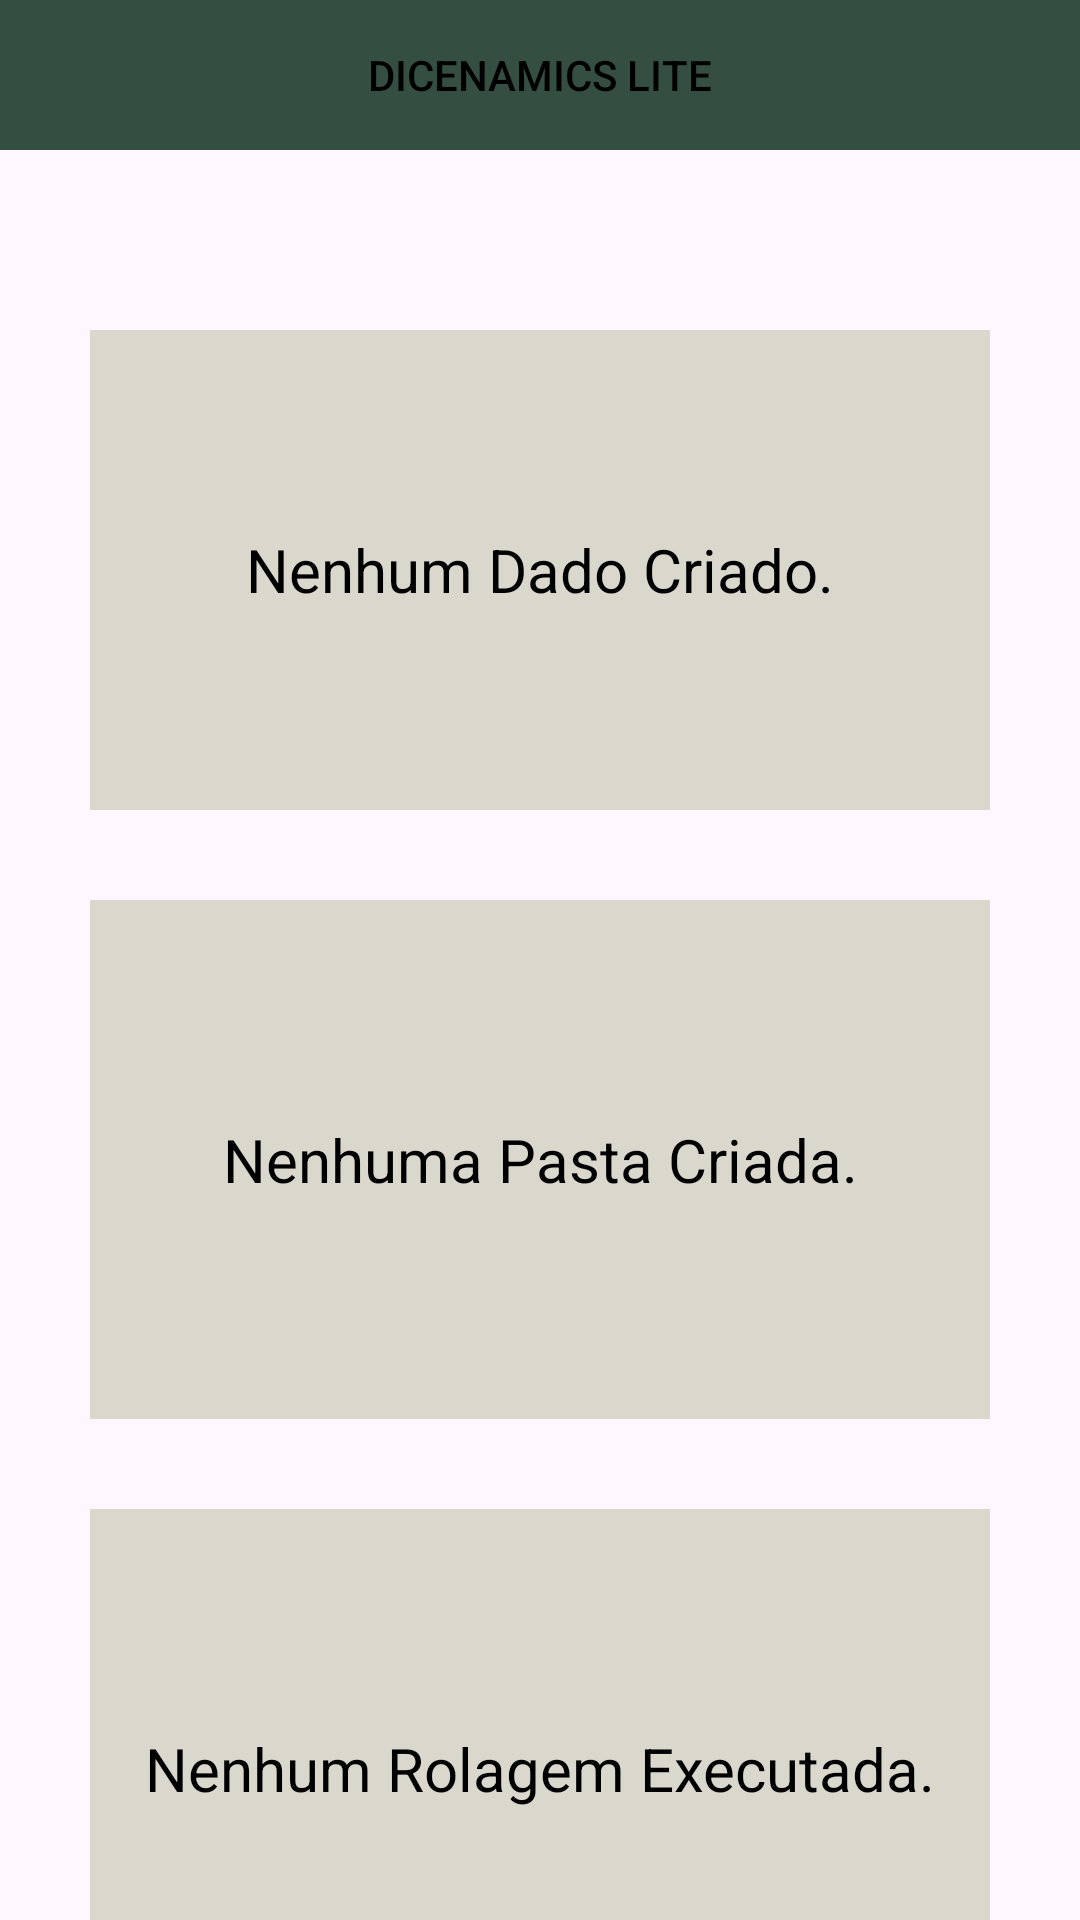

The Android layout XML behind this screen, and the referenced resources:
<!-- AndroidManifest.xml: application theme Theme.DicenamicsLITE -->
<!-- res/layout/fragment_inicial.xml -->
<?xml version="1.0" encoding="utf-8"?>
<androidx.constraintlayout.widget.ConstraintLayout xmlns:android="http://schemas.android.com/apk/res/android"
    xmlns:app="http://schemas.android.com/apk/res-auto"
    xmlns:tools="http://schemas.android.com/tools"
    android:layout_width="match_parent"
    android:layout_height="match_parent"
    tools:context=".appLite.ui.inicial.InicialFragment">

    <LinearLayout
        android:id="@+id/linearLayout2"
        android:layout_width="match_parent"
        android:layout_height="682dp"
        android:orientation="vertical"
        app:layout_constraintStart_toStartOf="parent"
        app:layout_constraintTop_toBottomOf="@+id/linearLayout">

        <TextView
            android:id="@+id/textDado"
            android:layout_width="match_parent"
            android:layout_height="160dp"
            android:layout_marginStart="30dp"
            android:layout_marginTop="60dp"
            android:layout_marginEnd="30dp"
            android:background="@color/grayGreen"
            android:baselineAligned="false"
            android:gravity="center"
            android:text="Nenhum Dado Criado."
            android:textAlignment="center"
            android:textColor="#000000"
            android:textSize="20sp" />

        <TextView
            android:id="@+id/textPasta"
            android:layout_width="match_parent"
            android:layout_height="173dp"
            android:layout_marginStart="30dp"
            android:layout_marginTop="30dp"
            android:layout_marginEnd="30dp"
            android:layout_marginBottom="30dp"
            android:background="@color/grayGreen"
            android:baselineAligned="false"
            android:gravity="center"
            android:text="Nenhuma Pasta Criada."
            android:textAlignment="center"
            android:textColor="#000000"
            android:textSize="20sp" />

        <TextView
            android:id="@+id/textRolagem"
            android:layout_width="match_parent"
            android:layout_height="173dp"
            android:layout_marginStart="30dp"
            android:layout_marginEnd="30dp"
            android:background="@color/grayGreen"
            android:baselineAligned="false"
            android:gravity="center"
            android:text="Nenhum Rolagem Executada."
            android:textAlignment="center"
            android:textColor="#000000"
            android:textSize="20sp" />

    </LinearLayout>

    <LinearLayout
        android:id="@+id/linearLayout"
        android:layout_width="match_parent"
        android:layout_height="wrap_content"
        android:background="@color/darkGreen"
        app:layout_constraintBottom_toTopOf="@+id/linearLayout2"
        app:layout_constraintStart_toStartOf="parent">

        <ImageButton
            android:id="@+id/btnMenuInicial"
            android:layout_width="50dp"
            android:layout_height="50dp"
            android:layout_weight="1"
            android:backgroundTint="#00FFFFFF"
            android:contentDescription="Menu"
            android:scaleType="fitCenter"
            android:src="@drawable/barras_menu" />

        <Button
            android:id="@+id/btnLogoInicial"
            style="@style/Widget.AppCompat.Button.Borderless.Colored"
            android:layout_width="wrap_content"
            android:layout_height="50dp"
            android:layout_marginStart="55dp"
            android:layout_marginEnd="55dp"
            android:layout_weight="2"
            android:text="Dicenamics LITE"
            android:textAlignment="center"
            android:textColor="#000000" />

        <ImageButton
            android:id="@+id/btnUsuarioInicial"
            android:layout_width="50dp"
            android:layout_height="50dp"
            android:layout_weight="1"
            android:backgroundTint="#00FFFFFF"
            android:contentDescription="Usuário"
            android:scaleType="fitCenter"
            android:src="@drawable/user_menu" />

    </LinearLayout>

</androidx.constraintlayout.widget.ConstraintLayout>
<!-- resources referenced by this layout -->
<resources>
  <color name="darkGreen">#344E41</color>
  <color name="grayGreen">#DAD7CD</color>
  <style name="Theme.DicenamicsLITE" parent="Base.Theme.DicenamicsLITE" />
  <style name="Base.Theme.DicenamicsLITE" parent="Theme.Material3.DayNight.NoActionBar">
          
          
      </style>
</resources>
